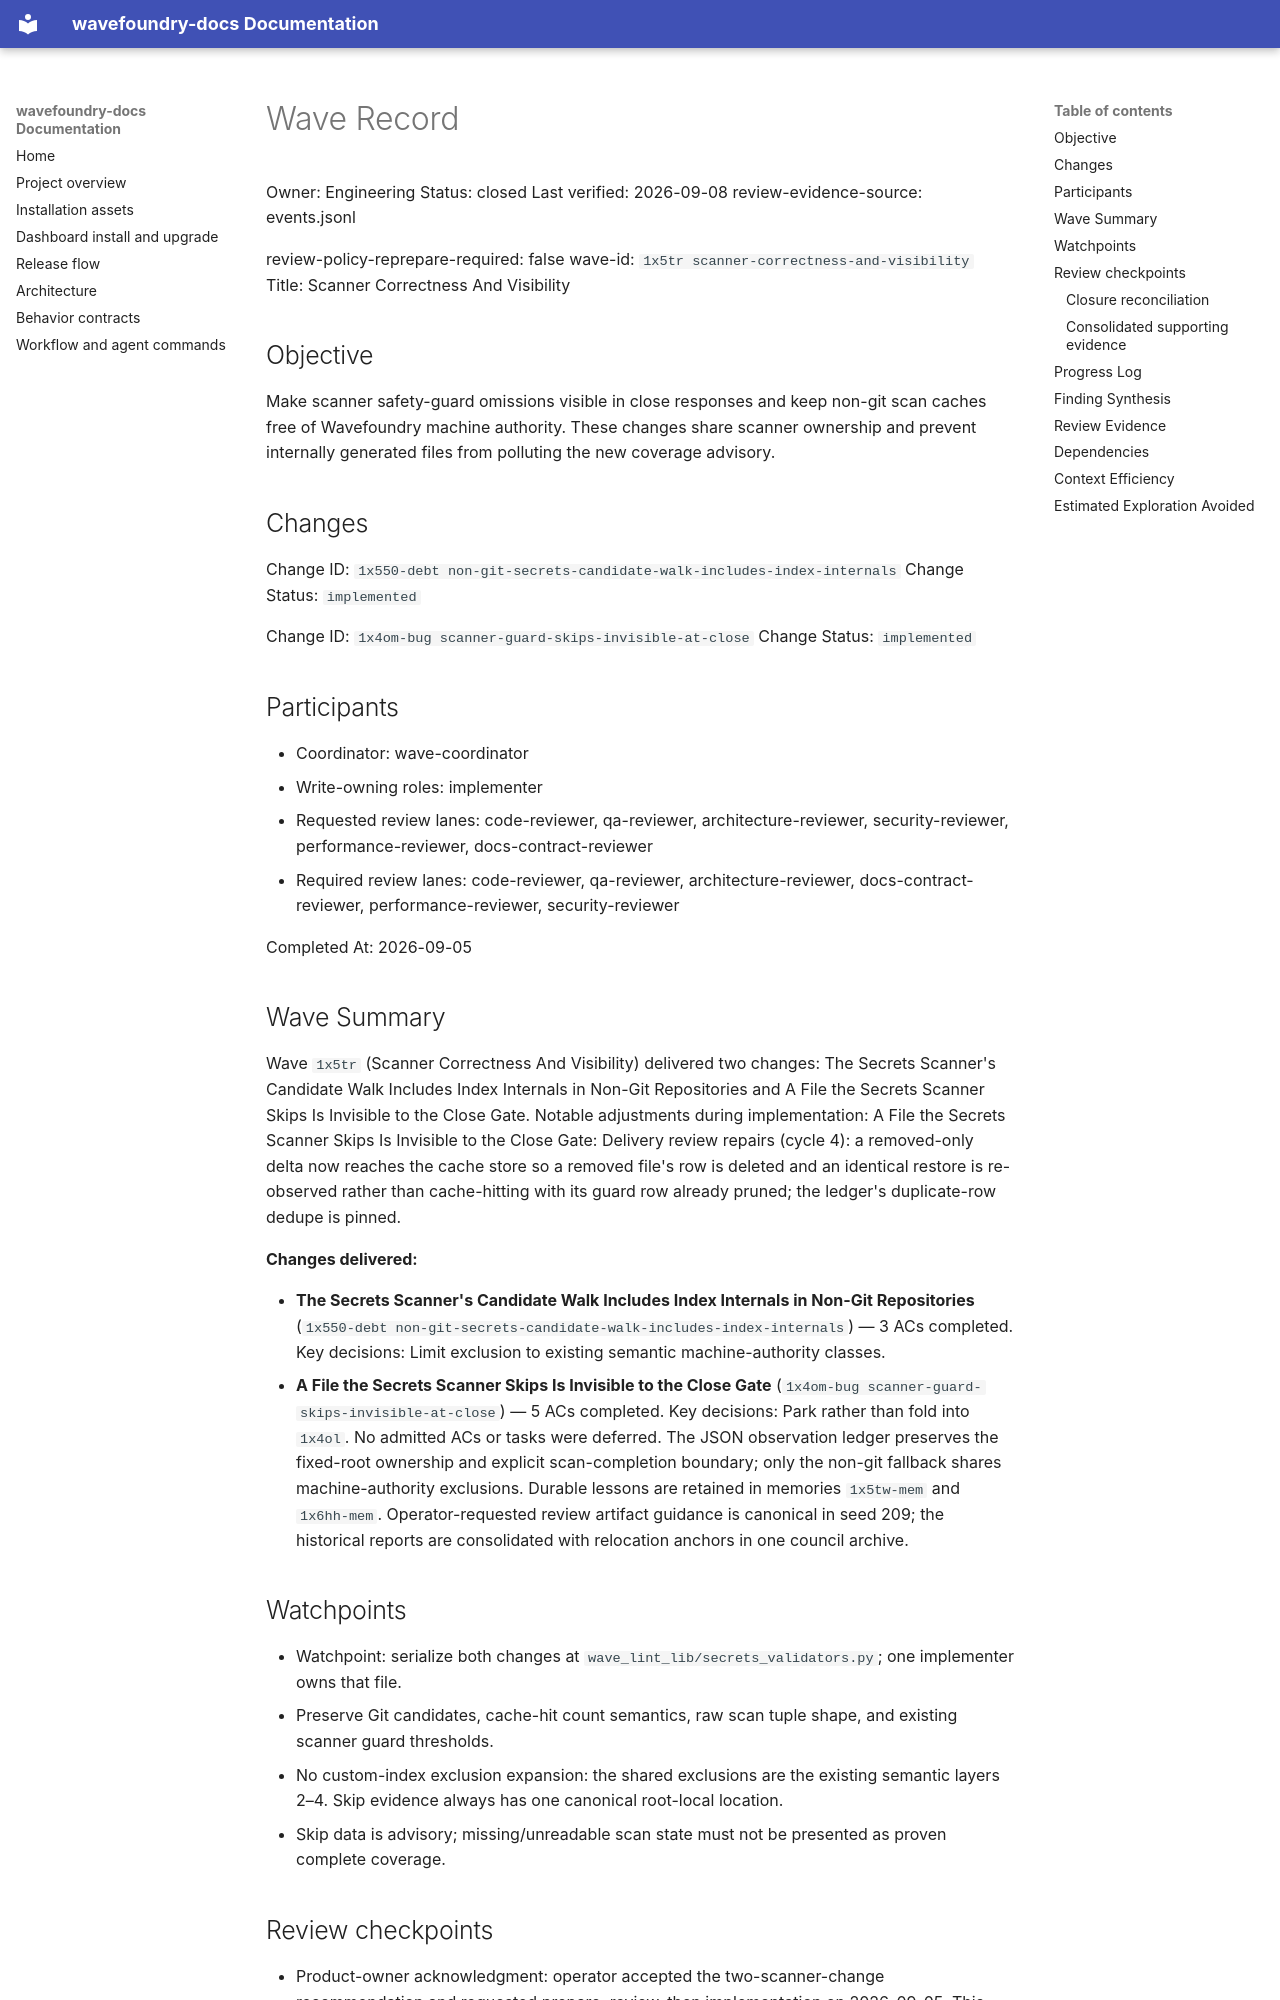

repository: coryhacking/wavefoundry · page: waves/1x5tr scanner-correctness-and-visibility/wave/index.html · generator: mkdocs

# Wave Record

Owner: Engineering
Status: closed
Last verified: 2026-09-08
review-evidence-source: events.jsonl

review-policy-reprepare-required: false
wave-id: `1x5tr scanner-correctness-and-visibility`
Title: Scanner Correctness And Visibility

## Objective

Make scanner safety-guard omissions visible in close responses and keep non-git scan caches free of Wavefoundry machine authority. These changes share scanner ownership and prevent internally generated files from polluting the new coverage advisory.

## Changes

Change ID: `1x550-debt non-git-secrets-candidate-walk-includes-index-internals`
Change Status: `implemented`

Change ID: `1x4om-bug scanner-guard-skips-invisible-at-close`
Change Status: `implemented`

## Participants

- Coordinator: wave-coordinator
- Write-owning roles: implementer
- Requested review lanes: code-reviewer, qa-reviewer, architecture-reviewer, security-reviewer, performance-reviewer, docs-contract-reviewer
- Required review lanes: code-reviewer, qa-reviewer, architecture-reviewer, docs-contract-reviewer, performance-reviewer, security-reviewer

Completed At: 2026-09-05

## Wave Summary

Wave `1x5tr` (Scanner Correctness And Visibility) delivered two changes: The Secrets Scanner's Candidate Walk Includes Index Internals in Non-Git Repositories and A File the Secrets Scanner Skips Is Invisible to the Close Gate. Notable adjustments during implementation: A File the Secrets Scanner Skips Is Invisible to the Close Gate: Delivery review repairs (cycle 4): a removed-only delta now reaches the cache store so a removed file's row is deleted and an identical restore is re-observed rather than cache-hitting with its guard row already pruned; the ledger's duplicate-row dedupe is pinned.

**Changes delivered:**

- **The Secrets Scanner's Candidate Walk Includes Index Internals in Non-Git Repositories** (`1x550-debt non-git-secrets-candidate-walk-includes-index-internals`) — 3 ACs completed. Key decisions: Limit exclusion to existing semantic machine-authority classes.
- **A File the Secrets Scanner Skips Is Invisible to the Close Gate** (`1x4om-bug scanner-guard-skips-invisible-at-close`) — 5 ACs completed. Key decisions: Park rather than fold into `1x4ol`.
No admitted ACs or tasks were deferred. The JSON observation ledger preserves the fixed-root ownership and explicit scan-completion boundary; only the non-git fallback shares machine-authority exclusions. Durable lessons are retained in memories `1x5tw-mem` and `1x6hh-mem`. Operator-requested review artifact guidance is canonical in seed 209; the historical reports are consolidated with relocation anchors in one council archive.

## Watchpoints

- Watchpoint: serialize both changes at `wave_lint_lib/secrets_validators.py`; one implementer owns that file.
- Preserve Git candidates, cache-hit count semantics, raw scan tuple shape, and existing scanner guard thresholds.
- No custom-index exclusion expansion: the shared exclusions are the existing semantic layers 2–4. Skip evidence always has one canonical root-local location.
- Skip data is advisory; missing/unreadable scan state must not be presented as proven complete coverage.

## Review checkpoints

- Product-owner acknowledgment: operator accepted the two-scanner-change recommendation and requested prepare, review, then implementation on 2026-09-05. This authorizes the described advisory behavior and bounded non-git exclusions; no new skip-classification workflow.
- Builder allocation: generic implementer for cross-cutting scanner/MCP work; independent council and specialist readiness lanes before code edits.
- **Prepare-phase Wave Council [prepare-council] — 2026-09-05: PASS** (moderator: wave-council; primer-depth: full; seats: red-team, architecture-reviewer, security-reviewer, qa-reviewer, reality-checker, performance-reviewer, code-reviewer, docs-contract-reviewer; rotating-seat: performance-reviewer). Three plan findings repaired and independently cleared; all six required readiness lanes approved. See [council report](readiness-council.md). Canonical authority is `events.jsonl`.
